pico-8 play session: no input (idle), after a click and taps of 🅾, ❎, 🅾+❎, 🅾 in the second before t = 0

[t = 1 s] idle ~1s (no d-pad/buttons)
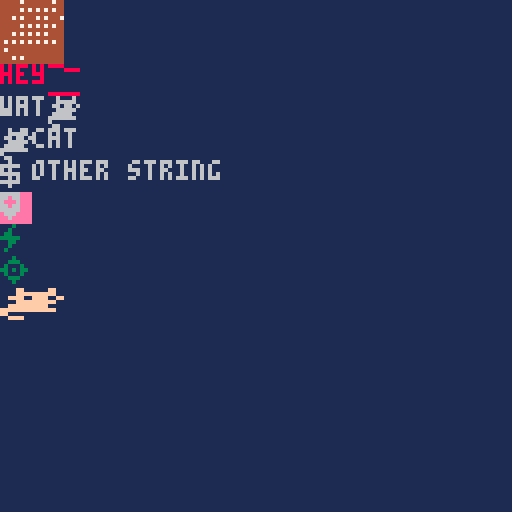

pico-8 cartridge
version 35
__lua__
function _draw()
 cls(1)
 pal()
 ?"\f7\#4\^p\^:447cb67c3e7f0106"
 ?"\f8hey\^:0ff00000000000ff"
 ?"\f6wat\^:447cb67c3e7f0106"
 ?"\^.d|へ|>○\1\6cat"
 ?"\^:041f051f141f0400other string"
 pal(4,14)
 ?"\#4\^:1f1b111b1f0e0400"
 ?"\f3\^:0804061f0c040200"
 ?"\^:081c226b221c0800"
 pal(3,15)
 ?"\^w\^:447cb67c3e7f0106"
end
__gfx__
00000000000000000000000000000000000000000000000000000000000000000000000000000000000000000000000000000000000000000000000000000000
00000000000000000000000000000000000000000000000000000000000000000000000000000000000000000000000000000000000000000000000000000000
00700700000000000000000000000000000000000000000000000000000000000000000000000000000000000000000000000000000000000000000000000000
00077000000000000000000000000000000000000000000000000000000000000000000000000000000000000000000000000000000000000000000000000000
00077000000000000000000000000000000000000000000000000000000000000000000000000000000000000000000000000000000000000000000000000000
00700700000000000000000000000000000000000000000000000000000000000000000000000000000000000000000000000000000000000000000000000000
